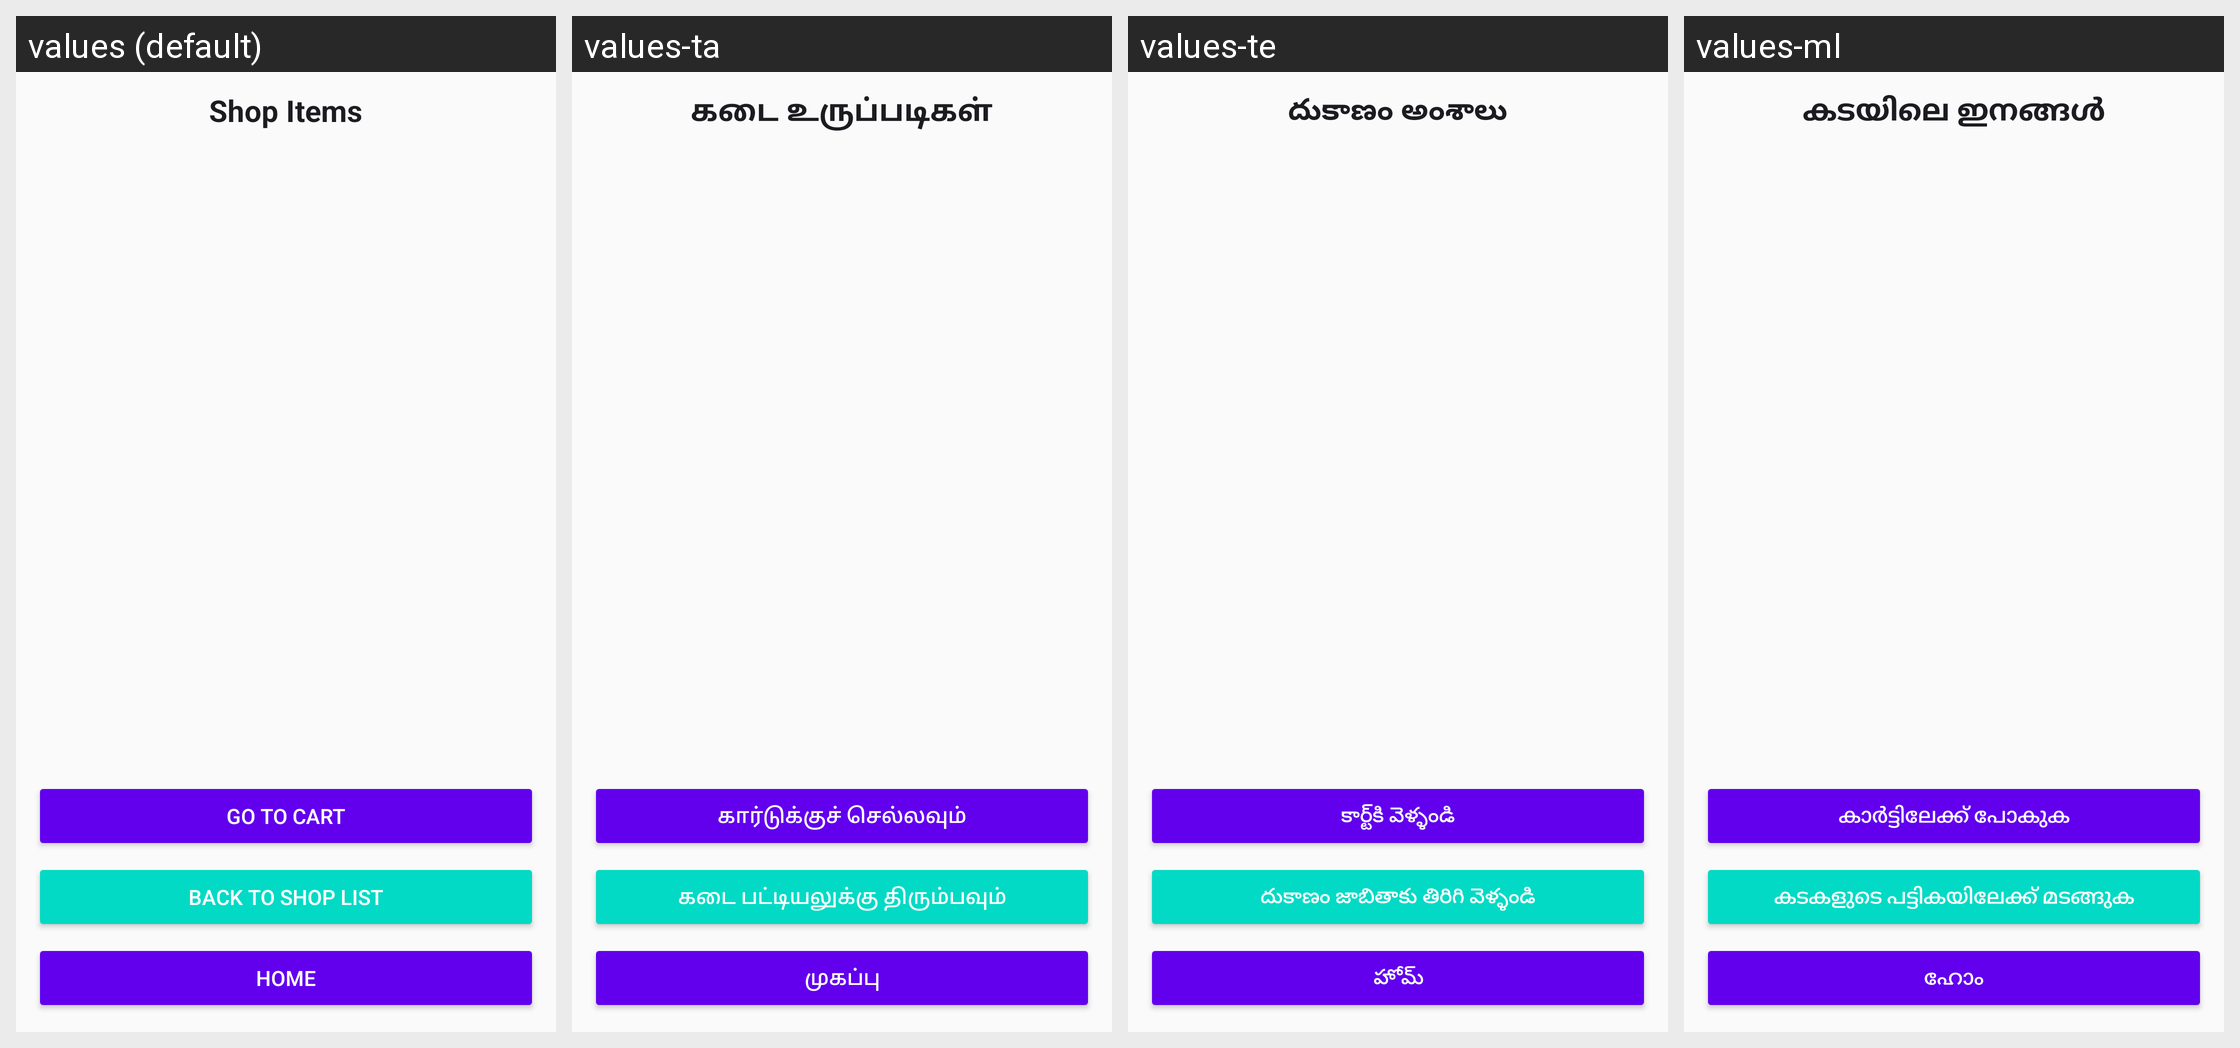

The Android screen above is rendered under several locales of the same app. Produce the string resources it draws, with the default and per-locale values.
Android screen res/layout/activity_shop_items.xml rendered under 4 locales, left to right: values (default), values-ta, values-te, values-ml. Device: Nexus 5 (rendered at 1080×1920; each locale shown at half size, 540×960, under a caption strip naming it); theme Theme.GroceryShoppingApp.
Other locales in the repository, not shown: values-hi, values-kn.
Strings drawn on this screen, with the default value and each locale's value (text and hints the layout hard-codes, and strings that could not be matched under every locale, appear in the picture but are not listed):

ui_shop_items
  values: Shop Items
  values-ta: கடை உருப்படிகள்
  values-te: దుకాణం అంశాలు
  values-ml: കടയിലെ ഇനങ്ങൾ

ui_go_to_cart
  values: Go to Cart
  values-ta: கார்டுக்குச் செல்லவும்
  values-te: కార్ట్‌కి వెళ్ళండి
  values-ml: കാർട്ടിലേക്ക് പോകുക

ui_back_to_shop_list
  values: Back to Shop List
  values-ta: கடை பட்டியலுக்கு திரும்பவும்
  values-te: దుకాణం జాబితాకు తిరిగి వెళ్ళండి
  values-ml: കടകളുടെ പട്ടികയിലേക്ക് മടങ്ങുക

ui_home_2
  values: Home
  values-ta: முகப்பு
  values-te: హోమ్
  values-ml: ഹോം
